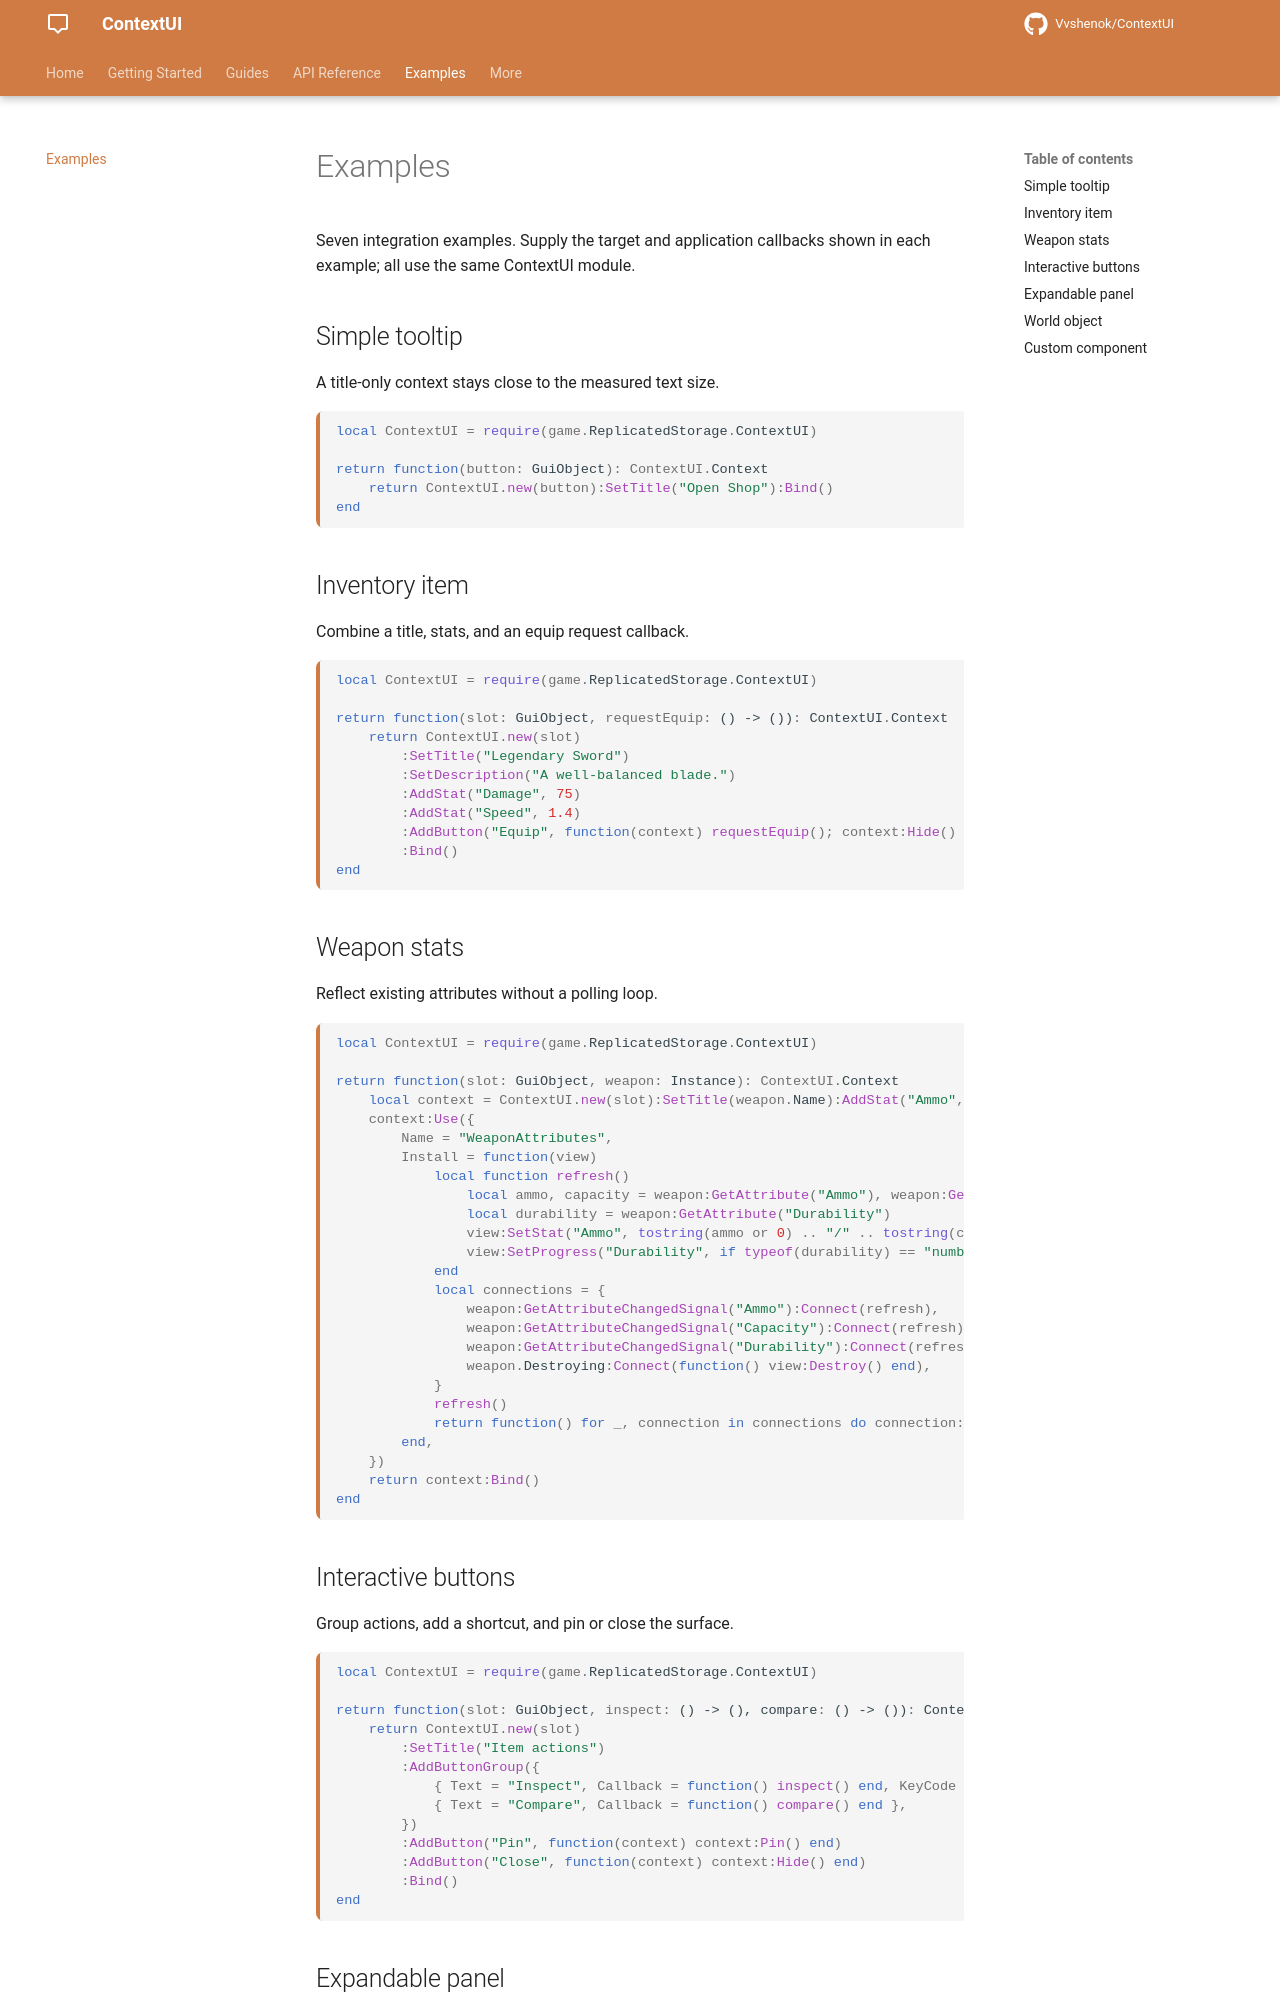

repository: Vvshenok/ContextUI · page: examples/index.html · generator: mkdocs

# Examples

Seven integration examples. Supply the target and application callbacks shown in each example; all use the same ContextUI module.

## Simple tooltip {#simple-tooltip}

A title-only context stays close to the measured text size.

```lua
local ContextUI = require(game.ReplicatedStorage.ContextUI)

return function(button: GuiObject): ContextUI.Context
	return ContextUI.new(button):SetTitle("Open Shop"):Bind()
end
```

## Inventory item {#inventory-item}

Combine a title, stats, and an equip request callback.

```lua
local ContextUI = require(game.ReplicatedStorage.ContextUI)

return function(slot: GuiObject, requestEquip: () -> ()): ContextUI.Context
	return ContextUI.new(slot)
		:SetTitle("Legendary Sword")
		:SetDescription("A well-balanced blade.")
		:AddStat("Damage", 75)
		:AddStat("Speed", 1.4)
		:AddButton("Equip", function(context) requestEquip(); context:Hide() end)
		:Bind()
end
```

## Weapon stats {#weapon-stats}

Reflect existing attributes without a polling loop.

```lua
local ContextUI = require(game.ReplicatedStorage.ContextUI)

return function(slot: GuiObject, weapon: Instance): ContextUI.Context
	local context = ContextUI.new(slot):SetTitle(weapon.Name):AddStat("Ammo", ""):AddProgress("Durability", 1)
	context:Use({
		Name = "WeaponAttributes",
		Install = function(view)
			local function refresh()
				local ammo, capacity = weapon:GetAttribute("Ammo"), weapon:GetAttribute("Capacity")
				local durability = weapon:GetAttribute("Durability")
				view:SetStat("Ammo", tostring(ammo or 0) .. "/" .. tostring(capacity or 0))
				view:SetProgress("Durability", if typeof(durability) == "number" then durability else 1)
			end
			local connections = {
				weapon:GetAttributeChangedSignal("Ammo"):Connect(refresh),
				weapon:GetAttributeChangedSignal("Capacity"):Connect(refresh),
				weapon:GetAttributeChangedSignal("Durability"):Connect(refresh),
				weapon.Destroying:Connect(function() view:Destroy() end),
			}
			refresh()
			return function() for _, connection in connections do connection:Disconnect() end end
		end,
	})
	return context:Bind()
end
```
